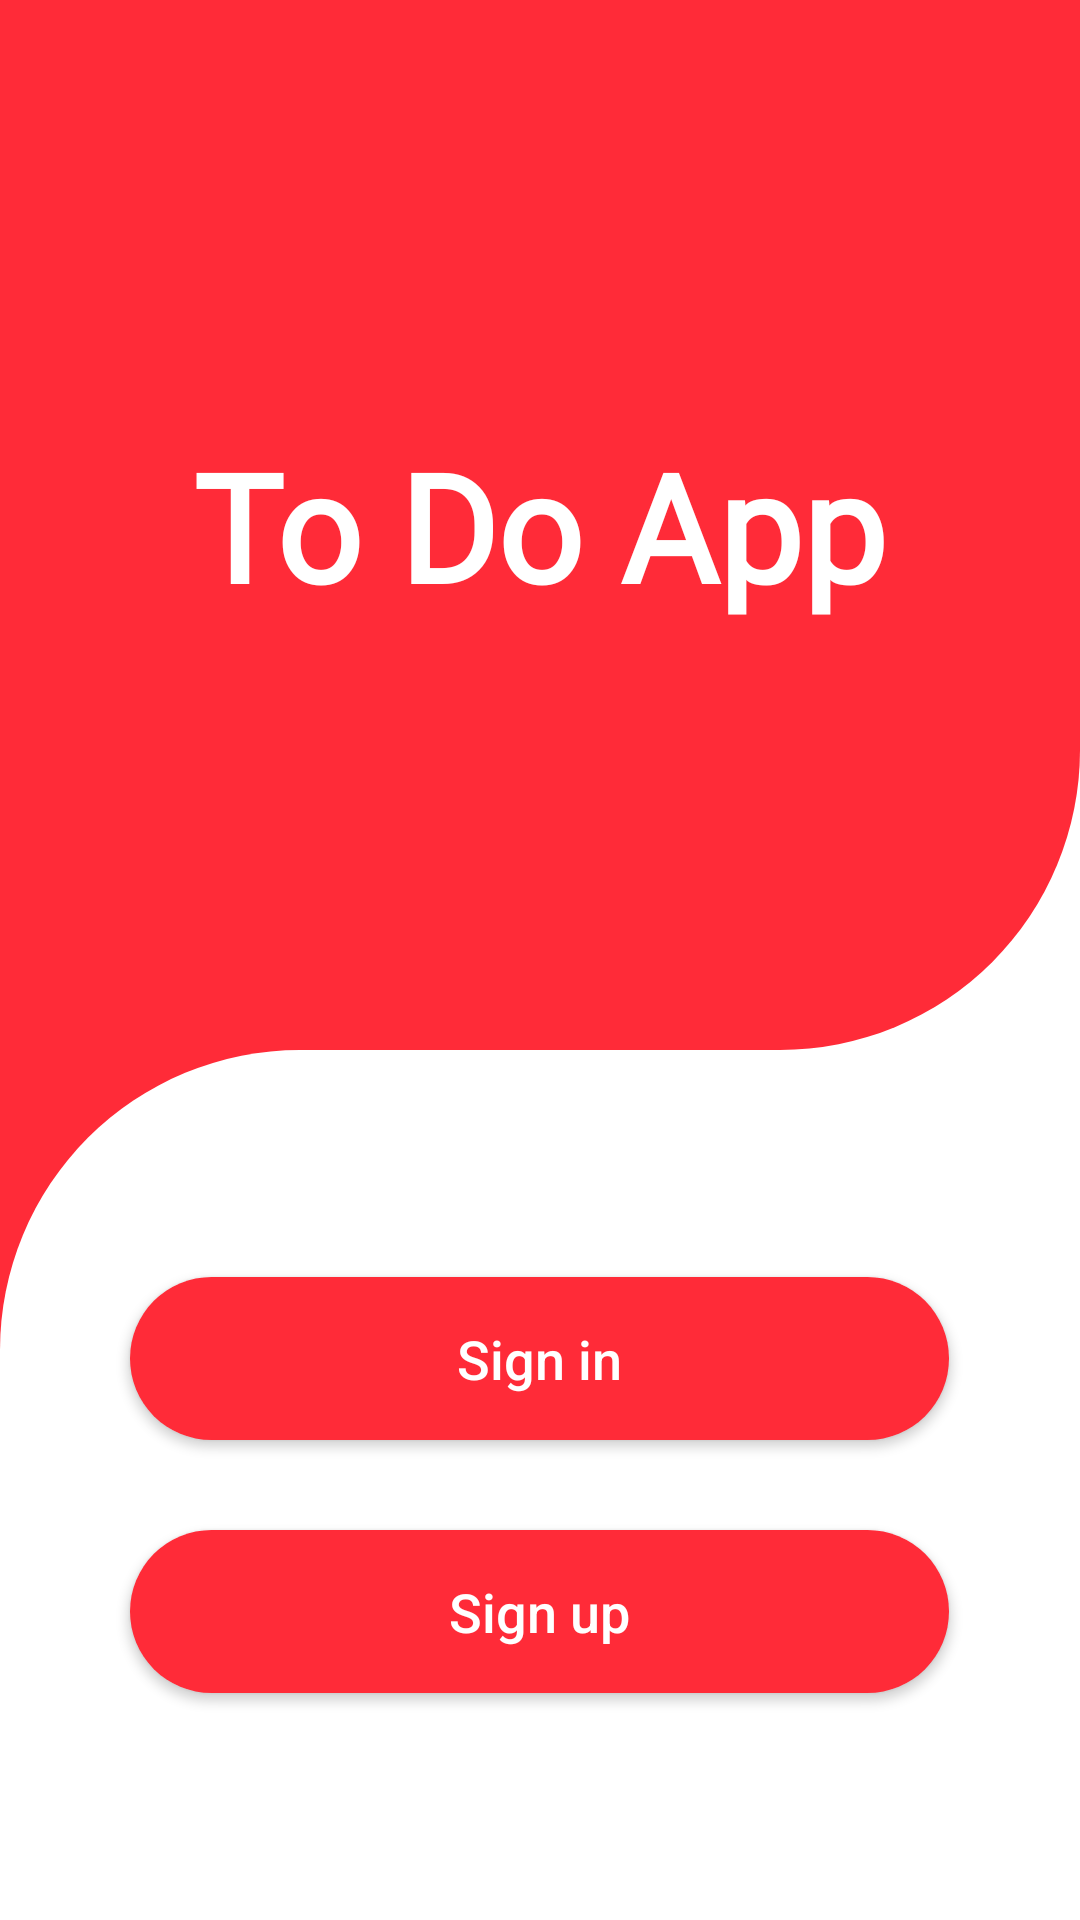

Layout XML and referenced resources for this Android screen:
<!-- AndroidManifest.xml: application theme Theme.ToDoApp -->
<!-- res/layout/fragment_intro.xml -->
<?xml version="1.0" encoding="utf-8"?>
<RelativeLayout xmlns:android="http://schemas.android.com/apk/res/android"
    xmlns:tools="http://schemas.android.com/tools"
    android:layout_width="match_parent"
    android:layout_height="match_parent"
    android:background="@drawable/background"
    tools:context=".Fragments.introFragment">

    <RelativeLayout
        android:id="@+id/logo_layout"
        android:layout_width="match_parent"
        android:layout_height="wrap_content"
        android:background="@drawable/logo_background_shape"
        android:minHeight="350dp">

        <TextView
            android:layout_width="wrap_content"
            android:layout_height="wrap_content"
            android:layout_centerInParent="true"
            android:text="To Do App"
            android:textColor="@color/white"
            android:textSize="50sp"
            android:textStyle="bold"
            android:fontFamily="@font/roboto_regular"/>

    </RelativeLayout>

        <RelativeLayout
            android:layout_width="match_parent"
            android:layout_height="match_parent"
            android:gravity="center"
            android:background="@drawable/main_activity_buttons_background"
            android:layout_below="@+id/logo_layout">

            <Button
                android:id="@+id/btnSignIn"
                android:layout_width="wrap_content"
                android:layout_height="wrap_content"
                android:layout_centerHorizontal="true"
                android:background="@drawable/button_style"
                android:ems="13"
                android:padding="15dp"
                android:text="@string/sign_in"
                android:textAllCaps="false"
                android:textColor="@color/white"
                android:textSize="18sp" />

            <Button
                android:id="@+id/btnSignUp"
                android:layout_width="wrap_content"
                android:layout_height="wrap_content"
                android:layout_below="@+id/btnSignIn"
                android:layout_centerInParent="true"
                android:padding="15dp"
                android:layout_marginTop="30dp"
                android:background="@drawable/button_style"
                android:textAllCaps="false"
                android:ems="13"
                android:text="@string/sign_up"
                android:textColor="@color/white"
                android:textSize="18sp" />
        </RelativeLayout>
</RelativeLayout>
<!-- resources referenced by this layout -->
<resources>
  <color name="white">#FFFFFFFF</color>
  <!-- drawable background (drawable) -->
  <?xml version="1.0" encoding="utf-8"?>
  <layer-list xmlns:android="http://schemas.android.com/apk/res/android">
      <item android:bottom="150dp">
          <shape android:shape="rectangle">
              <solid android:color="@color/background" />
              <corners android:bottomLeftRadius="100dp"/>
          </shape>
      </item>
      <item android:top="350dp">
          <shape android:shape="rectangle">
              <solid android:color="@color/theme"/>
              <corners android:topRightRadius="100dp"/>
          </shape>
      </item>
  </layer-list>
  <!-- drawable button_style (drawable) -->
  <?xml version="1.0" encoding="utf-8"?>
  <shape xmlns:android="http://schemas.android.com/apk/res/android"
      android:shape="rectangle">
      <solid android:color="@color/btnThemeColor"/>
      <corners android:radius="80dp"/>
  </shape>
  <!-- drawable logo_background_shape (drawable) -->
  <?xml version="1.0" encoding="utf-8"?>
  <shape xmlns:android="http://schemas.android.com/apk/res/android"
      android:shape="rectangle">
      <solid android:color="@color/theme" />
      <corners android:bottomRightRadius="100dp" />
  </shape>
  <!-- drawable main_activity_buttons_background (drawable) -->
  <?xml version="1.0" encoding="utf-8"?>
  <shape xmlns:android="http://schemas.android.com/apk/res/android"
      android:shape="rectangle">
      <solid android:color="@color/background" />
      <corners android:topLeftRadius="100dp"/>
  </shape>
  <string name="sign_in">Sign in</string>
  <string name="sign_up">Sign up</string>
  <style name="Theme.ToDoApp" parent="Theme.AppCompat.Light.NoActionBar">
          
          <item name="colorPrimary">@color/purple_500</item>
          <item name="colorPrimaryVariant">@color/purple_700</item>
          <item name="colorOnPrimary">@color/white</item>
          
          <item name="colorSecondary">@color/teal_200</item>
          <item name="colorSecondaryVariant">@color/teal_700</item>
          <item name="colorOnSecondary">@color/black</item>
          
          <item name="android:statusBarColor">@color/theme</item>
          
          <item name="popupMenuStyle">@style/PopupMenu</item>
      </style>
  <color name="background">#FFFFFFFF</color>
  <color name="theme">#FF2B38</color>
  <color name="btnThemeColor">#FF2B38</color>
  <color name="purple_500">#FF6200EE</color>
  <color name="purple_700">#FF3700B3</color>
  <color name="teal_200">#FF03DAC5</color>
  <color name="teal_700">#FF018786</color>
  <color name="black">#FF000000</color>
  <style name="PopupMenu" parent="Widget.AppCompat.PopupMenu">
          <item name="android:popupBackground">@drawable/popup_menu_style</item>
      </style>
</resources>
